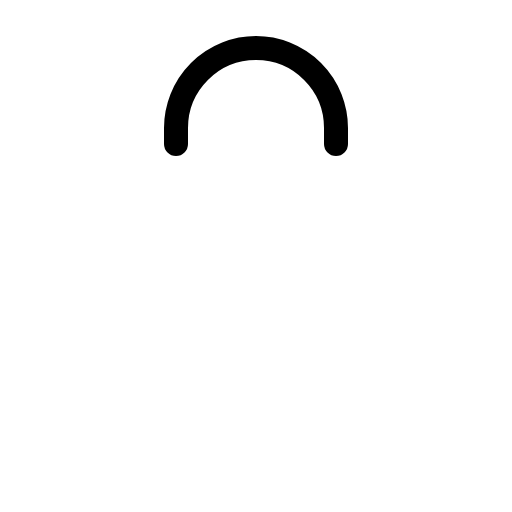
t = 0.00 s
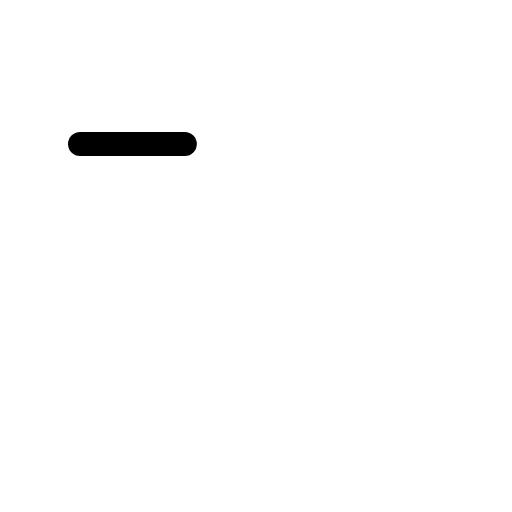
t = 0.30 s
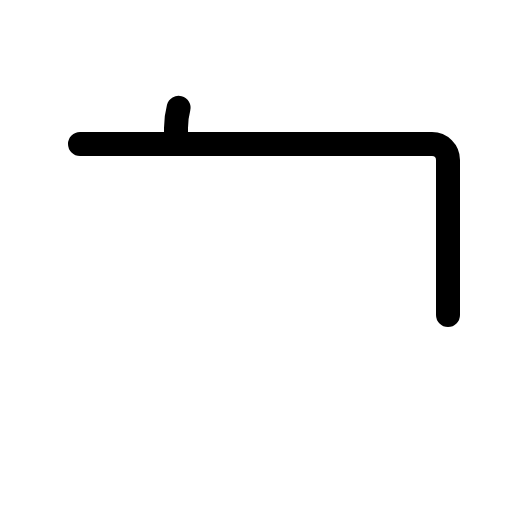
t = 0.68 s
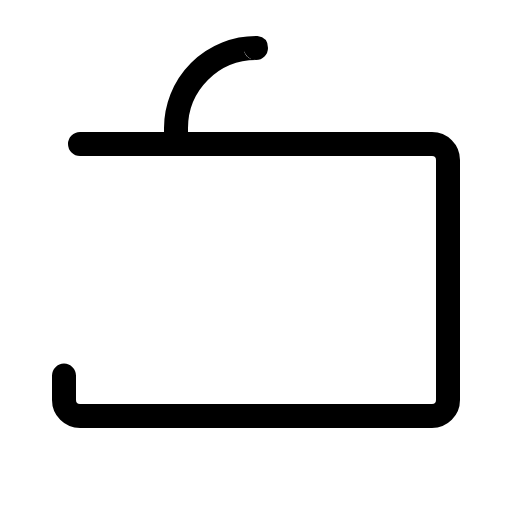
t = 1.05 s
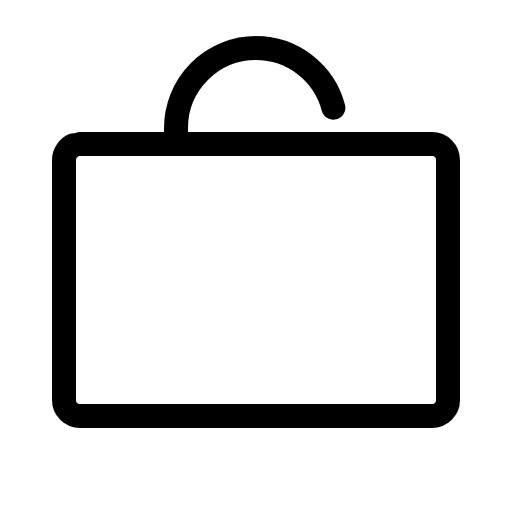
t = 1.43 s
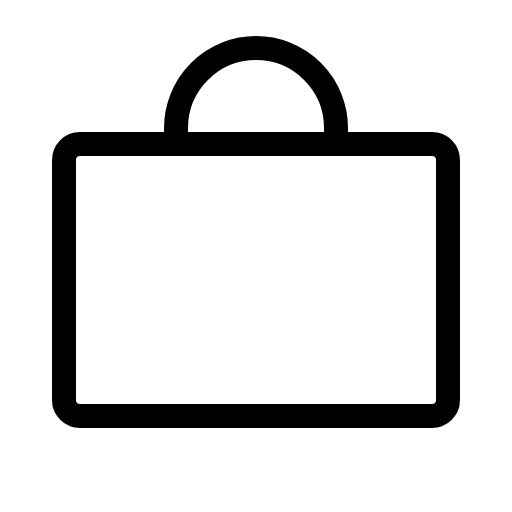
t = 1.80 s

The animated SVG that drew these frames (rendered in a browser with its animation timeline set to each time). Animation: 1 CSS @keyframes rule; one cycle of 1.80 s.

<svg xmlns="http://www.w3.org/2000/svg" viewBox="0 0 256 256">
  <style>
    .draw-line {
      stroke-dasharray: 1;
      stroke-dashoffset: 0;
    }
    svg:hover .draw-line {
      animation: phosphor-draw-in 1.5s ease-in-out forwards;
    }
    @keyframes phosphor-draw-in {
      from { stroke-dashoffset: 1; }
      to { stroke-dashoffset: 0; }
    }
  </style><rect width="256" height="256" fill="none"/><rect x="32" y="72" width="192" height="136" rx="8" fill="none" stroke="currentColor" stroke-linecap="round" stroke-linejoin="round" stroke-width="12" class="draw-line" pathLength="1" style="animation-delay: 0s"/><path d="M88,72V64a40,40,0,0,1,80,0v8" fill="none" stroke="currentColor" stroke-linecap="round" stroke-linejoin="round" stroke-width="12" class="draw-line" pathLength="1" style="animation-delay: 0.3s"/></svg>
